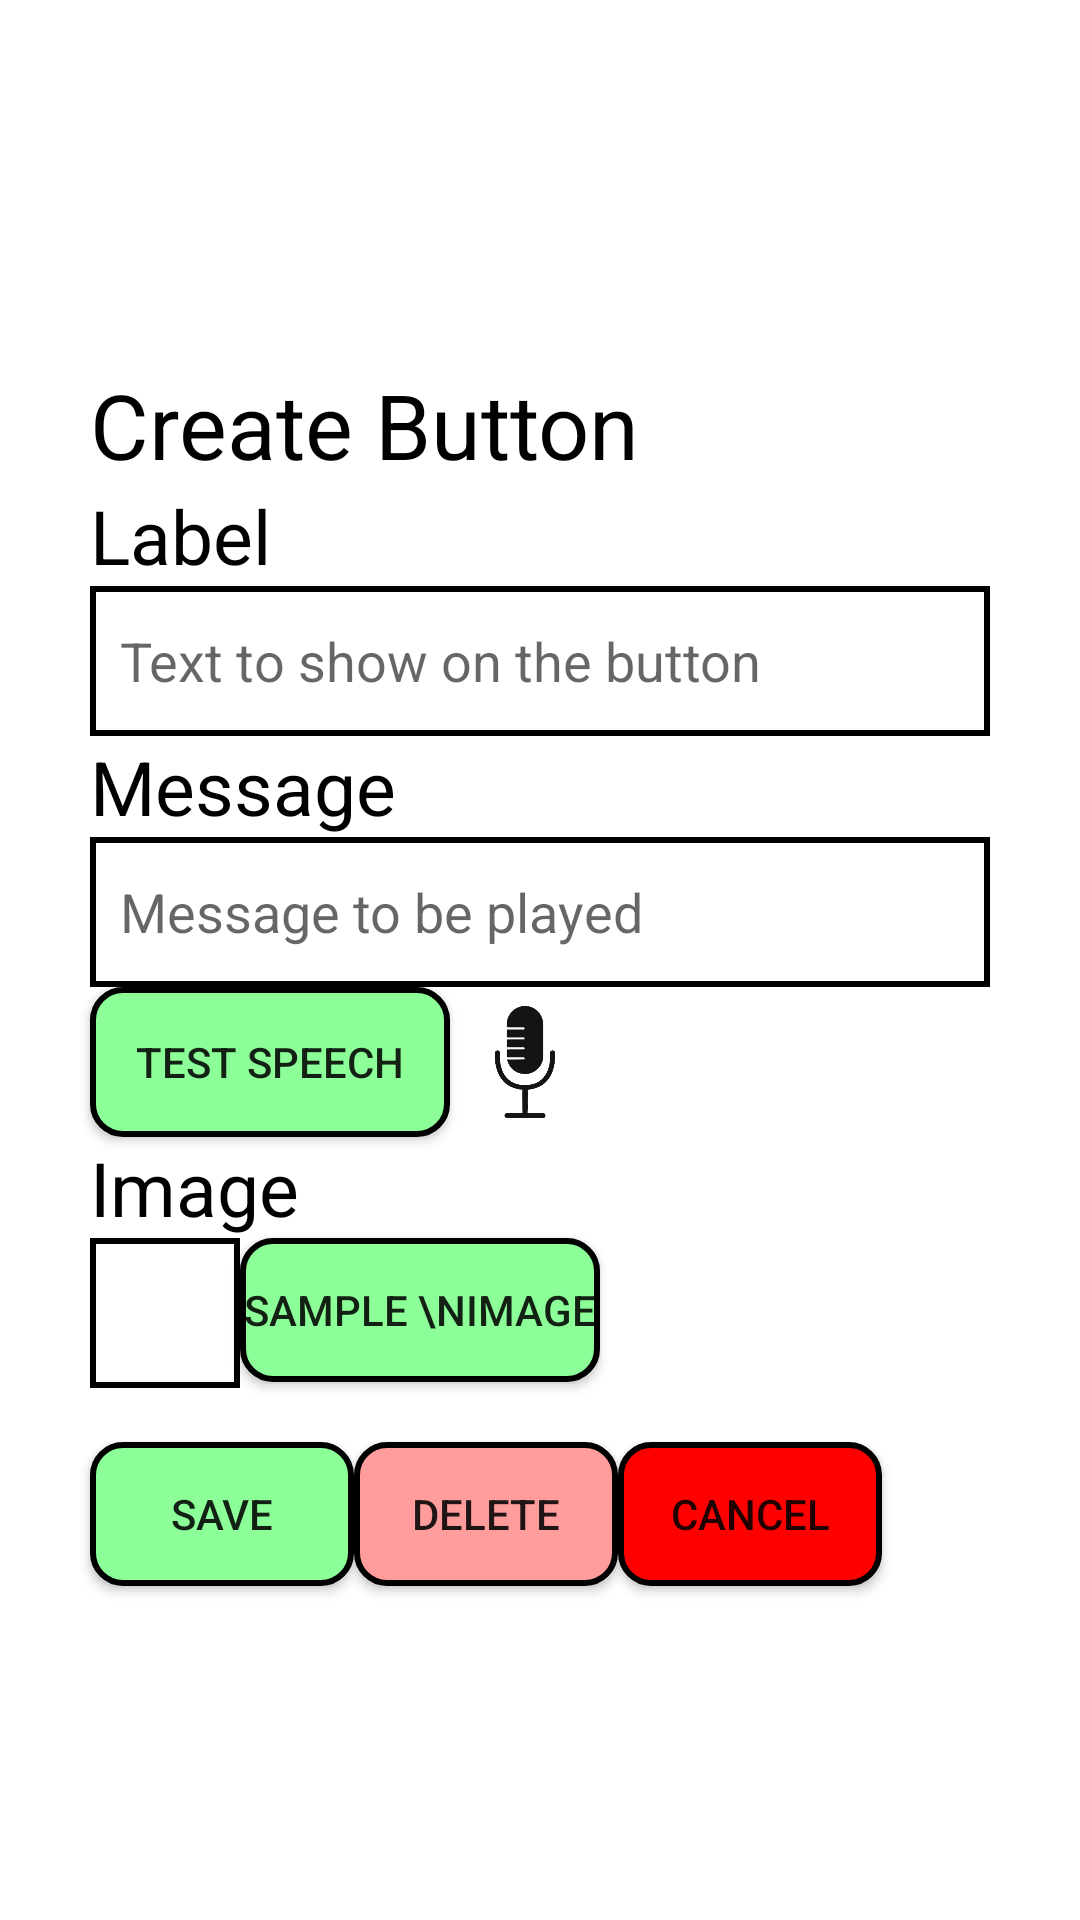

Here is an Android app screen rendered from its layout file. Give the layout XML and the strings, colors and styles it references.
<!-- AndroidManifest.xml: application theme Theme.XPressMe -->
<!-- res/layout/create_button_popup_menu.xml -->
<?xml version="1.0" encoding="utf-8"?>
<RelativeLayout xmlns:android="http://schemas.android.com/apk/res/android"
    android:layout_width="match_parent"
    android:layout_height="match_parent">

    <RelativeLayout
        android:layout_width="800dp"
        android:layout_height="700dp"
        android:layout_centerInParent="true"
        android:background="@drawable/popup_bg_with_border"
        android:gravity="center">

        <TextView
            android:id="@+id/form_title_textview"
            android:layout_width="wrap_content"
            android:layout_height="wrap_content"
            android:layout_marginTop="10dp"
            android:text="Create Button"
            android:textColor="@color/black"
            android:textSize="30sp" />

        <TextView
            android:id="@+id/btn_label_textview"
            android:layout_width="wrap_content"
            android:layout_height="wrap_content"
            android:layout_below="@id/form_title_textview"
            android:text="Label"
            android:textColor="@color/black"
            android:textSize="25sp" />

        <EditText
            android:id="@+id/btn_label_edittext"
            android:layout_width="300dp"
            android:layout_height="50dp"
            android:layout_below="@id/btn_label_textview"
            android:background="@drawable/edittext_color_with_border"
            android:hint="Text to show on the button"
            android:padding="10sp" />

        <TextView
            android:id="@+id/btn_message_textview"
            android:layout_width="wrap_content"
            android:layout_height="wrap_content"
            android:layout_below="@id/btn_label_edittext"
            android:text="Message"
            android:textColor="@color/black"
            android:textSize="25sp" />

        <EditText
            android:id="@+id/btn_message_edittext"
            android:layout_width="300dp"
            android:layout_height="50dp"
            android:layout_below="@id/btn_message_textview"
            android:background="@drawable/edittext_color_with_border"
            android:hint="Message to be played"
            android:padding="10sp" />

        <androidx.appcompat.widget.AppCompatButton
            android:id="@+id/btn_record_audio"
            android:layout_width="120dp"
            android:layout_height="50dp"
            android:layout_below="@id/btn_message_edittext"
            android:background="@drawable/red_btn_border"
            android:text="Record audio"
            android:visibility="invisible" />

        <androidx.constraintlayout.utils.widget.ImageFilterView
            android:id="@+id/mic_icon"
            android:layout_width="50dp"
            android:layout_height="50dp"
            android:layout_below="@id/btn_message_edittext"
            android:layout_toRightOf="@id/btn_record_audio"
            android:background="@drawable/microphone_icon" />

        <androidx.appcompat.widget.AppCompatButton
            android:id="@+id/btn_test_audio"
            android:layout_width="120dp"
            android:layout_height="50dp"
            android:layout_below="@id/btn_message_edittext"
            android:layout_toLeftOf="@id/mic_icon"
            android:background="@drawable/green_btn_border"
            android:text="Test speech" />

        <TextView
            android:id="@+id/btn_image_textview"
            android:layout_width="wrap_content"
            android:layout_height="wrap_content"
            android:layout_below="@id/btn_record_audio"
            android:text="Image"
            android:textColor="@color/black"
            android:textSize="25sp" />

        <androidx.appcompat.widget.AppCompatButton
            android:id="@+id/btn_import_image"
            android:layout_width="120dp"
            android:layout_height="wrap_content"
            android:layout_below="@id/btn_image_textview"
            android:background="@drawable/green_btn_border"
            android:text="Custom\nimage"
            android:visibility="gone" />

        <ImageView
            android:id="@+id/btn_img_holder"
            android:layout_width="50dp"
            android:layout_height="50dp"
            android:layout_below="@id/btn_image_textview"
            android:layout_toRightOf="@id/btn_import_image"
            android:background="@drawable/edittext_color_with_border" />

        <androidx.appcompat.widget.AppCompatButton
            android:id="@+id/btn_sample_image"
            android:layout_width="120dp"
            android:layout_height="wrap_content"
            android:layout_below="@id/btn_image_textview"
            android:layout_toRightOf="@id/btn_img_holder"
            android:background="@drawable/green_btn_border"
            android:text="Sample \nimage" />

        <CheckBox
            android:id="@+id/move_to_board_checkbox"
            android:layout_width="50dp"
            android:layout_height="50dp"
            android:layout_below="@id/btn_sample_image"
            android:visibility="gone"/>

        <TextView
            android:layout_width="wrap_content"
            android:layout_height="wrap_content"
            android:layout_below="@id/btn_sample_image"
            android:layout_marginTop="10sp"
            android:layout_toRightOf="@id/move_to_board_checkbox"
            android:text="Moves to another board"
            android:textColor="@color/black"
            android:visibility="gone"
            android:textSize="25sp" />

        <TextView
            android:id="@+id/btn_target_label"
            android:layout_width="wrap_content"
            android:layout_height="wrap_content"
            android:layout_below="@id/move_to_board_checkbox"
            android:text="Target"
            android:textColor="@color/black"
            android:textSize="25sp"
            android:visibility="gone" />

        
        <TextView
            android:id="@+id/btn_target_textview"
            android:layout_width="300dp"
            android:layout_height="50dp"
            android:layout_below="@id/btn_target_label"
            android:background="@drawable/edittext_color_with_border"
            android:hint="Target board"
            android:padding="10sp"
            android:visibility="gone" />

        <androidx.appcompat.widget.AppCompatButton
            android:id="@+id/btn_save"
            android:layout_width="wrap_content"
            android:layout_height="wrap_content"
            android:layout_below="@id/btn_target_textview"
            android:layout_marginTop="20sp"
            android:background="@drawable/green_btn_border"
            android:text="Save" />

        <androidx.appcompat.widget.AppCompatButton
            android:id="@+id/btn_delete"
            android:layout_width="wrap_content"
            android:layout_height="wrap_content"
            android:layout_below="@id/btn_target_textview"
            android:layout_marginTop="20sp"
            android:layout_toRightOf="@id/btn_save"
            android:background="@drawable/red_btn_border"
            android:text="Delete" />

        <androidx.appcompat.widget.AppCompatButton
            android:id="@+id/btn_cancel"
            android:layout_width="wrap_content"
            android:layout_height="wrap_content"
            android:layout_below="@id/btn_target_textview"
            android:layout_marginTop="20sp"
            android:layout_toRightOf="@id/btn_delete"
            android:background="@drawable/cancel_btn_border"
            android:text="Cancel" />
    </RelativeLayout>

</RelativeLayout>
<!-- resources referenced by this layout -->
<resources>
  <color name="black">#FF000000</color>
  <!-- drawable cancel_btn_border (drawable) -->
  <shape xmlns:android="http://schemas.android.com/apk/res/android"
      android:shape="rectangle" >
  
      <solid android:color="#FF0000" />
  
      <stroke
          android:width="2sp"
          android:color="@color/black" />
  
      <corners
          android:radius="10dp" />
  
  </shape>
  <!-- drawable edittext_color_with_border (drawable) -->
  <shape xmlns:android="http://schemas.android.com/apk/res/android"
      android:shape="rectangle" >
  
      <solid android:color="@color/white" />
  
      <stroke
          android:width="2sp"
          android:color="@color/black" />
  
  </shape>
  <!-- drawable green_btn_border (drawable) -->
  <shape xmlns:android="http://schemas.android.com/apk/res/android"
      android:shape="rectangle" >
  
      <solid android:color="#8DFF99" />
  
      <stroke
          android:width="2sp"
          android:color="@color/black" />
  
      <corners
          android:radius="10dp" />
  
  </shape>
  <!-- drawable microphone_icon: png bitmap (drawable-v24, 32664 bytes) -->
  <!-- drawable red_btn_border (drawable) -->
  <shape xmlns:android="http://schemas.android.com/apk/res/android"
      android:shape="rectangle" >
  
      <solid android:color="#FF9D9D" />
  
      <stroke
          android:width="2sp"
          android:color="@color/black" />
  
      <corners
          android:radius="10dp" />
  
  </shape>
  <style name="Theme.XPressMe" parent="Theme.MaterialComponents.DayNight.NoActionBar">
          
          <item name="colorPrimary">#BDFF9D</item>
          <item name="colorPrimaryVariant">#FF61FCFC</item>
          <item name="colorOnPrimary">@color/white</item>
          
          <item name="colorSecondary">@color/teal_200</item>
          <item name="colorSecondaryVariant">@color/teal_700</item>
          <item name="colorOnSecondary">@color/black</item>
          
          <item name="android:statusBarColor">?attr/colorPrimaryVariant</item>
          
      </style>
  <color name="white">#FFFFFFFF</color>
  <color name="teal_200">#FF03DAC5</color>
  <color name="teal_700">#FF018786</color>
</resources>
